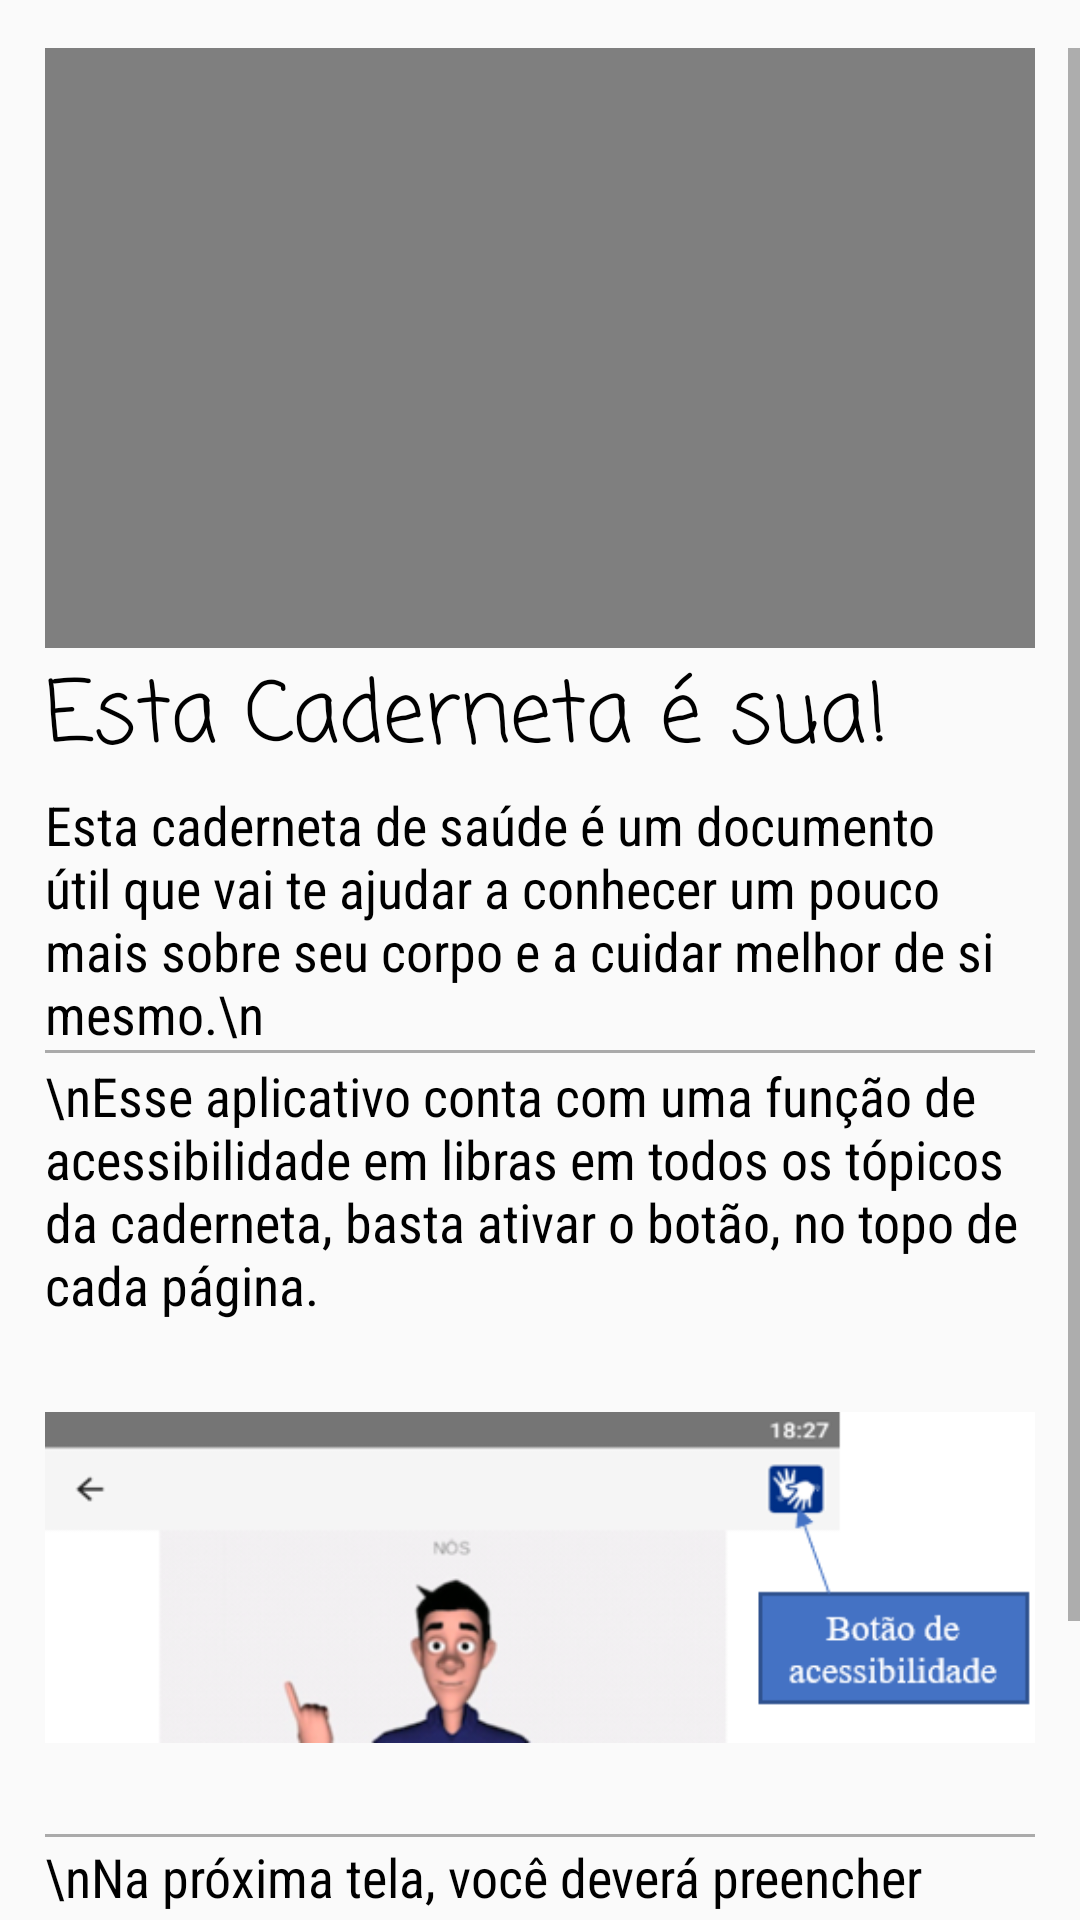

Layout XML and referenced resources for this Android screen:
<!-- AndroidManifest.xml: application theme Theme.AppCompat.Light.NoActionBar -->
<!-- res/layout/activity_welcome.xml -->
<?xml version="1.0" encoding="utf-8"?>
<RelativeLayout xmlns:android="http://schemas.android.com/apk/res/android"
    xmlns:app="http://schemas.android.com/apk/res-auto"
    xmlns:tools="http://schemas.android.com/tools"
    android:layout_width="match_parent"
    android:layout_height="match_parent"
    tools:context=".welcome">


    <ScrollView
        android:id="@+id/sv0"
        android:layout_width="match_parent"
        android:layout_height="match_parent"
        android:layout_marginTop="16dp">

        <LinearLayout
            android:layout_width="match_parent"
            android:layout_height="wrap_content"
            android:layout_marginLeft="15dp"
            android:layout_marginRight="15dp"
            android:orientation="vertical">

            <LinearLayout
                android:id="@+id/sv1"
                android:layout_width="wrap_content"
                android:layout_height="200dp"
                android:layout_gravity="center_horizontal"
                android:orientation="vertical">

                <VideoView
                    android:id="@+id/video_view"
                    android:layout_width="340dp"
                    android:layout_height="400dp" />

            </LinearLayout>

            <TextView
                android:id="@+id/textView5"
                android:layout_width="match_parent"
                android:layout_height="wrap_content"
                android:layout_marginTop="2dp"
                android:text="Esta Caderneta é sua!"
                android:textColor="#000000"
                android:textSize="28sp"
                app:fontFamily="casual" />

            <TextView
                android:id="@+id/textView4"
                android:layout_width="match_parent"
                android:layout_height="wrap_content"
                android:layout_marginTop="2dp"
                android:text="Esta caderneta de saúde é um documento útil que vai te ajudar a
conhecer um pouco mais sobre seu corpo e a cuidar melhor
de si mesmo.\n"
                android:textColor="#000000"
                android:textSize="18sp"
                app:fontFamily="sans-serif-condensed" />

            <View
                android:id="@+id/view5"
                android:layout_width="match_parent"
                android:layout_height="1dp"
                android:background="@android:color/darker_gray" />

            <TextView
                android:id="@+id/textView6"
                android:layout_width="match_parent"
                android:layout_height="wrap_content"
                android:layout_marginTop="2dp"
                android:text="\nEsse aplicativo conta com uma função de acessibilidade em libras em todos os tópicos da caderneta, basta ativar o botão, no topo de cada página."
                android:textColor="#000000"
                android:textSize="18sp"
                app:fontFamily="sans-serif-condensed" />

            <ImageView
                android:id="@+id/imageView3"
                android:layout_width="match_parent"
                android:layout_height="wrap_content"
                app:srcCompat="@drawable/img_botao" />
            <View
                android:id="@+id/view6"
                android:layout_width="match_parent"
                android:layout_height="1dp"
                android:background="@android:color/darker_gray" />

            <TextView
                android:id="@+id/textView7"
                android:layout_width="match_parent"
                android:layout_height="wrap_content"
                android:layout_marginTop="1dp"
                android:text="\nNa próxima tela, você deverá preencher seus dados e selecionar a sua caderneta. Peça ajuda para seus responsáveis caso tenha alguma dúvida."
                android:textColor="#000000"
                android:textSize="18sp"
                app:fontFamily="sans-serif-condensed" />

            <Button
                android:id="@+id/button"
                android:layout_width="wrap_content"
                android:layout_height="wrap_content"
                android:layout_gravity="center_horizontal"
                android:layout_marginBottom="10dp"
                android:text="Continuar" />


        </LinearLayout>

    </ScrollView>

</RelativeLayout>
<!-- resources referenced by this layout -->
<resources>
  <!-- drawable img_botao: png bitmap (drawable, 43721 bytes) -->
</resources>
